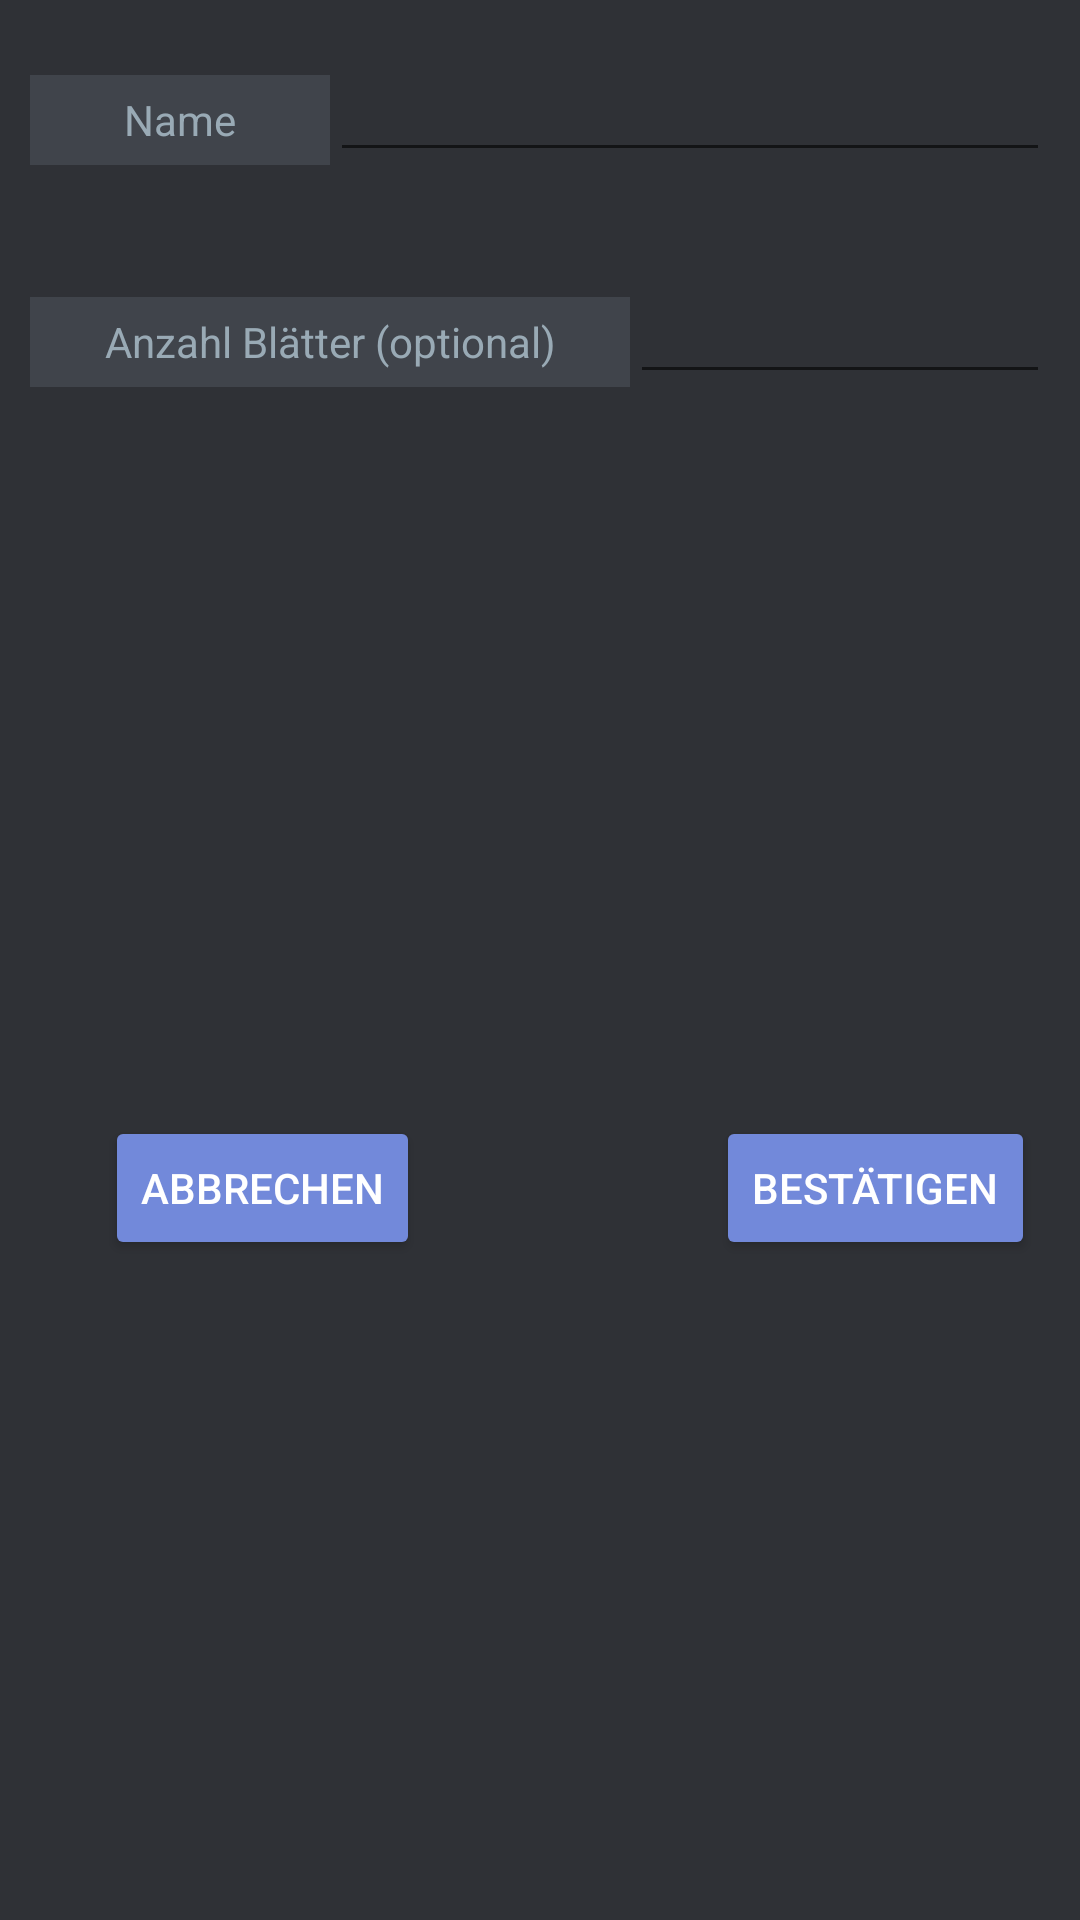

Layout XML and referenced resources for this Android screen:
<!-- AndroidManifest.xml: application theme Theme.NotenSpiegel -->
<!-- res/layout/add_subject_dialog.xml -->
<?xml version="1.0" encoding="utf-8"?>
<androidx.constraintlayout.widget.ConstraintLayout xmlns:android="http://schemas.android.com/apk/res/android"
    xmlns:app="http://schemas.android.com/apk/res-auto"
    xmlns:tools="http://schemas.android.com/tools"
    android:layout_width="wrap_content"
    android:layout_height="wrap_content"
    android:background="@color/dark_gray"
    android:foregroundTint="#CBD3DD"
    tools:context=".dialog.AddSubjectDialog">

    <LinearLayout
        android:id="@+id/linearLayout"
        android:layout_width="0dp"
        android:layout_height="50dp"
        android:layout_marginStart="10dp"
        android:layout_marginTop="16dp"
        android:layout_marginEnd="10dp"
        android:orientation="horizontal"
        app:layout_constraintEnd_toEndOf="parent"
        app:layout_constraintStart_toStartOf="parent"
        app:layout_constraintTop_toTopOf="parent">

        <TextView
            android:id="@+id/textView3"
            android:layout_width="200dp"
            android:layout_height="30dp"
            android:layout_weight="1"
            android:background="@color/medium_gray"
            android:gravity="center"
            android:text="@string/subject_name"
            android:textColor="@color/text_light_gray" />

        <EditText
            android:id="@+id/addSubjectDialogName"
            android:layout_width="match_parent"
            android:layout_height="wrap_content"
            android:layout_weight="1"
            android:autofillHints="new subject name"
            android:ems="10"
            android:inputType="textPersonName"
            android:textColor="@color/text_light_gray" />
    </LinearLayout>

    <Button
        android:id="@+id/confirmDialogButton"
        android:layout_width="wrap_content"
        android:layout_height="wrap_content"
        android:layout_marginStart="20dp"
        android:layout_marginTop="20dp"
        android:layout_marginEnd="15dp"
        android:layout_marginBottom="15dp"
        android:backgroundTint="@color/button_blue"
        android:text="@string/confirm"
        android:textColor="#FFFFFF"
        app:layout_constraintBottom_toBottomOf="parent"
        app:layout_constraintEnd_toEndOf="parent"
        app:layout_constraintHorizontal_bias="1.0"
        app:layout_constraintStart_toStartOf="@+id/guideline3"
        app:layout_constraintTop_toTopOf="@+id/guideline2" />

    <LinearLayout
        android:layout_width="0dp"
        android:layout_height="50dp"
        android:layout_marginStart="10dp"
        android:layout_marginTop="22dp"
        android:layout_marginEnd="10dp"
        android:layout_marginBottom="5dp"
        android:orientation="horizontal"
        app:layout_constraintBottom_toTopOf="@+id/guideline2"
        app:layout_constraintEnd_toEndOf="parent"
        app:layout_constraintStart_toStartOf="parent"
        app:layout_constraintTop_toBottomOf="@+id/linearLayout">

        <TextView
            android:id="@+id/TextView5"
            android:layout_width="200dp"
            android:layout_height="30dp"
            android:background="@color/medium_gray"
            android:gravity="center"
            android:text="@string/paper_amount_optional"
            android:textColor="@color/text_light_gray" />

        <EditText
            android:id="@+id/addSubjectDialogNumber"
            android:layout_width="wrap_content"
            android:layout_height="wrap_content"
            android:layout_weight="1"
            android:ems="10"
            android:inputType="number"
            android:textColor="@color/text_light_gray" />

    </LinearLayout>

    <Button
        android:id="@+id/dialogCancelButton"
        android:layout_width="wrap_content"
        android:layout_height="wrap_content"
        android:layout_marginStart="15dp"
        android:layout_marginTop="20dp"
        android:layout_marginEnd="20dp"
        android:layout_marginBottom="15dp"
        android:backgroundTint="@color/button_blue"
        android:text="@string/cancel"
        android:textColor="#FFFFFF"
        app:layout_constraintBottom_toBottomOf="parent"
        app:layout_constraintEnd_toStartOf="@+id/guideline3"
        app:layout_constraintStart_toStartOf="parent"
        app:layout_constraintTop_toTopOf="@+id/guideline2" />

    <androidx.constraintlayout.widget.Guideline
        android:id="@+id/guideline2"
        android:layout_width="wrap_content"
        android:layout_height="wrap_content"
        android:orientation="horizontal"
        app:layout_constraintGuide_begin="147dp" />

    <androidx.constraintlayout.widget.Guideline
        android:id="@+id/guideline3"
        android:layout_width="wrap_content"
        android:layout_height="wrap_content"
        android:orientation="vertical"
        app:layout_constraintEnd_toEndOf="parent"
        app:layout_constraintGuide_begin="180dp"
        app:layout_constraintHorizontal_bias="0.5"
        app:layout_constraintStart_toStartOf="parent" />

</androidx.constraintlayout.widget.ConstraintLayout>
<!-- resources referenced by this layout -->
<resources>
  <color name="button_blue">#7289DA</color>
  <color name="dark_gray">#2F3136</color>
  <color name="medium_gray">#40444B</color>
  <color name="text_light_gray">#99AAB5</color>
  <string name="cancel">abbrechen</string>
  <string name="confirm">bestätigen</string>
  <string name="paper_amount_optional">Anzahl Blätter (optional)</string>
  <string name="subject_name">Name</string>
  <style name="Theme.NotenSpiegel" parent="Theme.MaterialComponents.DayNight.DarkActionBar">
          
          <item name="colorPrimary">@color/taskbar_black</item>
          <item name="colorPrimaryVariant">@color/taskbar_black</item>
          <item name="colorOnPrimary">@color/white</item>
          
          <item name="colorSecondary">@color/teal_200</item>
          <item name="colorSecondaryVariant">@color/teal_700</item>
          <item name="colorOnSecondary">@color/black</item>
          
          <item name="android:statusBarColor" tools:targetApi="l">?attr/colorPrimaryVariant</item>
          
      </style>
  <color name="taskbar_black">#202023</color>
  <color name="white">#FFFFFFFF</color>
  <color name="teal_200">#FF03DAC5</color>
  <color name="teal_700">#FF018786</color>
  <color name="black">#FF000000</color>
</resources>
